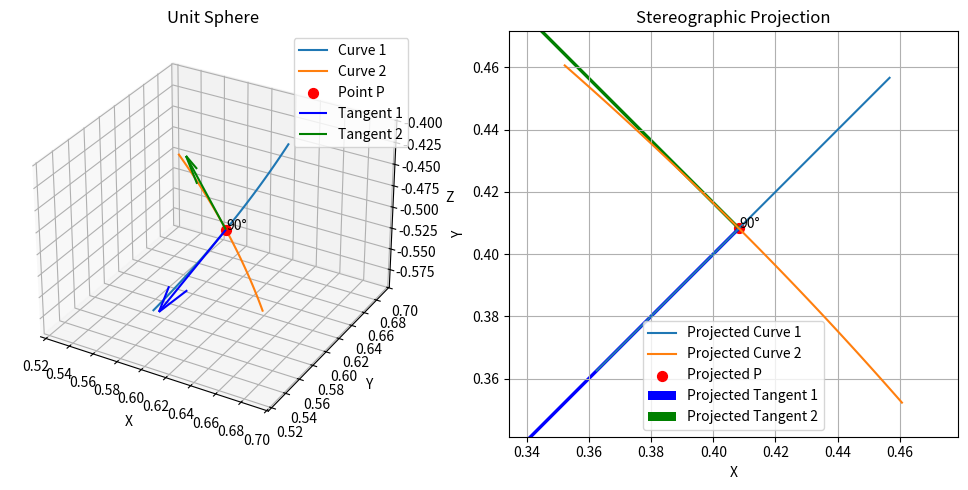
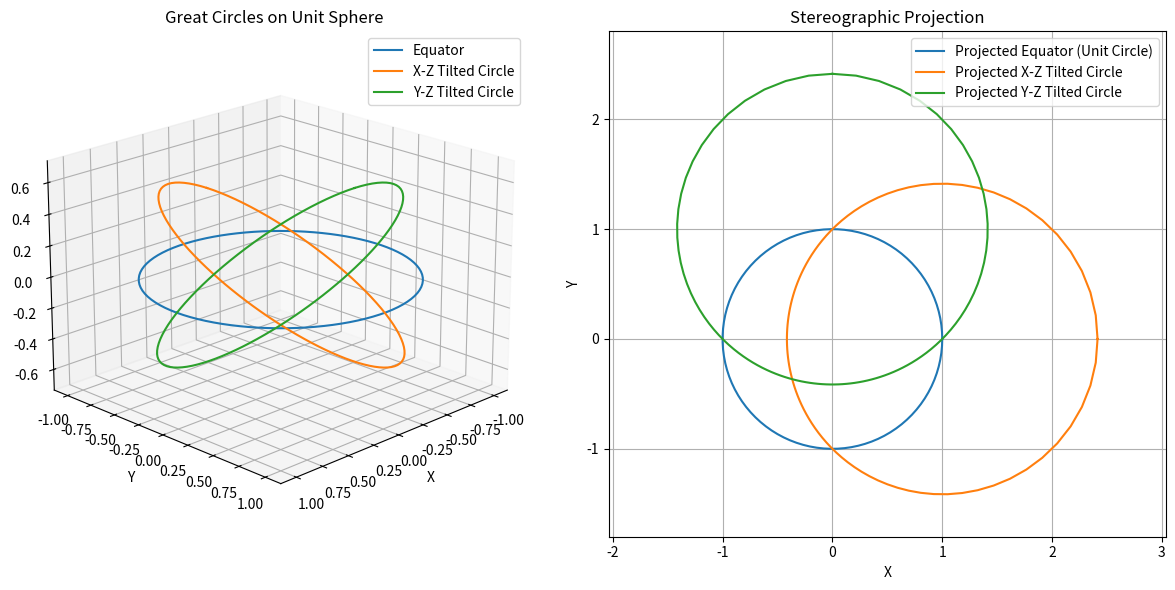
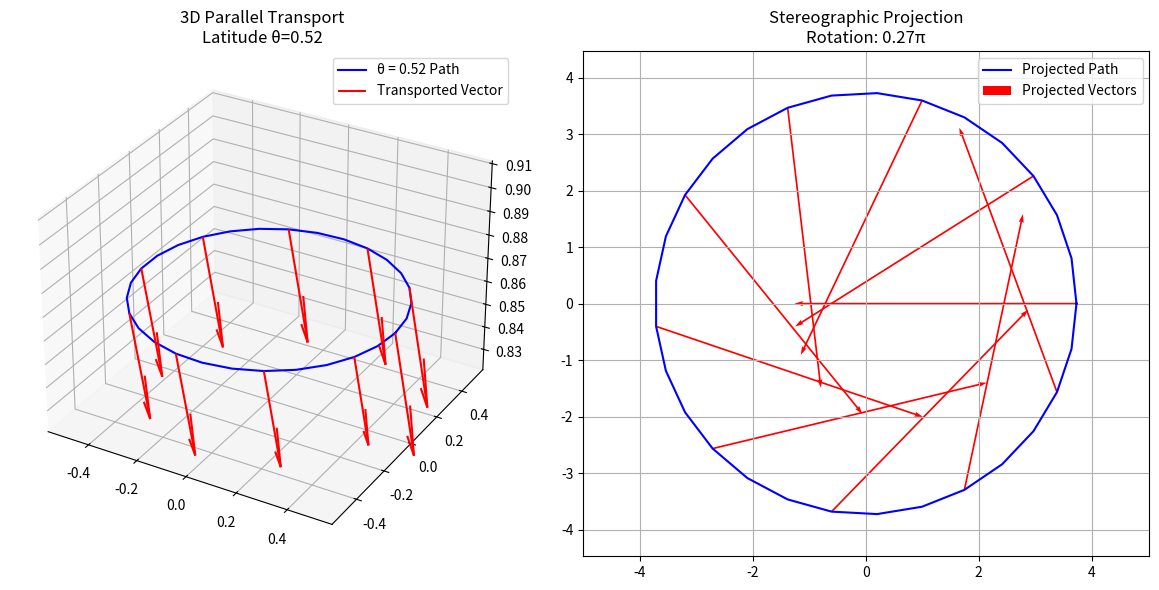

Recreate these plots in Python, in order. (Note: this script raises an exception after producing the figures.)
# Problem 2: Geometric transformations

# a) Numerically show this transformation is conformal.

import numpy as np
import matplotlib.pyplot as plt
from mpl_toolkits.mplot3d import Axes3D

def stereographic_projection(x, y, z):
    denom = 1 - z
    return x / denom, y / denom

def plot_stereographic_transformation(theta_p, phi_p):
    """
    Plots the stereographic projection of tangent vectors at a given point on the unit sphere.

    Parameters:
    theta_p (float): Polar angle (0 ≤ θ ≤ π)
    phi_p (float): Azimuthal angle (0 ≤ φ < 2π)
    """
    # Define the point P on the sphere
    x_p = np.sin(theta_p) * np.cos(phi_p)
    y_p = np.sin(theta_p) * np.sin(phi_p)
    z_p = np.cos(theta_p)
    P = np.array([x_p, y_p, z_p])

    # Compute orthonormal tangent vectors at P
    e_theta = np.array([
        np.cos(theta_p) * np.cos(phi_p),
        np.cos(theta_p) * np.sin(phi_p),
        -np.sin(theta_p)
    ])
    e_phi = np.array([-np.sin(phi_p), np.cos(phi_p), 0])
    e_phi_unit = e_phi / np.sin(theta_p)

    # Parameter t for generating curves
    t = np.linspace(-0.1, 0.1, 100)

    # Generate curve along e_theta
    gamma1 = np.array([P + ti * e_theta for ti in t])
    gamma1 = gamma1 / np.linalg.norm(gamma1, axis=1)[:, np.newaxis]

    # Generate curve along e_phi_unit
    gamma2 = np.array([P + ti * e_phi_unit for ti in t])
    gamma2 = gamma2 / np.linalg.norm(gamma2, axis=1)[:, np.newaxis]

    # Project the curves
    gamma1_proj = stereographic_projection(gamma1[:, 0], gamma1[:, 1], gamma1[:, 2])
    gamma2_proj = stereographic_projection(gamma2[:, 0], gamma2[:, 1], gamma2[:, 2])

    # Create figure with two subplots
    fig = plt.figure(figsize=(10, 5))

    # 3D plot of the sphere
    ax1 = fig.add_subplot(121, projection='3d')
    ax1.plot(gamma1[:, 0], gamma1[:, 1], gamma1[:, 2], label='Curve 1')
    ax1.plot(gamma2[:, 0], gamma2[:, 1], gamma2[:, 2], label='Curve 2')
    ax1.scatter(P[0], P[1], P[2], color='red', s=50, label='Point P')
    ax1.quiver(P[0], P[1], P[2], e_theta[0], e_theta[1], e_theta[2], color='blue', length=0.1, label='Tangent 1')
    ax1.quiver(P[0], P[1], P[2], e_phi_unit[0], e_phi_unit[1], e_phi_unit[2], color='green', length=0.1, label='Tangent 2')
    ax1.set_title('Unit Sphere')
    ax1.legend()
    ax1.set_xlabel('X')
    ax1.set_ylabel('Y')
    ax1.set_zlabel('Z')

    # 2D plot of the projection
    ax2 = fig.add_subplot(122)
    ax2.plot(gamma1_proj[0], gamma1_proj[1], label='Projected Curve 1')
    ax2.plot(gamma2_proj[0], gamma2_proj[1], label='Projected Curve 2')
    ax2.scatter(*stereographic_projection(P[0], P[1], P[2]), color='red', s=50, label='Projected P')

    # Define the scale for projected tangent vectors
    scale = 0.5
    dS_e_theta = np.array([-0.471, -0.471]) * scale
    dS_e_phi = np.array([-0.544, 0.544]) * scale
    ax2.quiver(*stereographic_projection(P[0], P[1], P[2]), dS_e_theta[0], dS_e_theta[1], color='blue', scale=1, scale_units='xy', angles='xy', label='Projected Tangent 1')
    ax2.quiver(*stereographic_projection(P[0], P[1], P[2]), dS_e_phi[0], dS_e_phi[1], color='green', scale=1, scale_units='xy', angles='xy', label='Projected Tangent 2')
    ax2.set_title('Stereographic Projection')
    ax2.legend()
    ax2.set_xlabel('X')
    ax2.set_ylabel('Y')
    ax2.grid(True)
    ax2.axis('equal')

    # Annotate angles
    ax1.text(P[0], P[1], P[2], '90°', color='black')
    ax2.text(stereographic_projection(P[0], P[1], P[2])[0], stereographic_projection(P[0], P[1], P[2])[1], '90°', color='black')

    plt.tight_layout()
    plt.show()

# Example usage with the original values
plot_stereographic_transformation(theta_p=2*np.pi/3, phi_p=np.pi/4)

# b) 

def plot_great_circles_and_projection():
    # Parametrize the equator
    theta = np.linspace(0, 2*np.pi, 100)
    x_eq = np.cos(theta)
    y_eq = np.sin(theta)
    z_eq = np.zeros_like(theta)

    # Parametrize x-z tilted great circle (plane x = z)
    theta_tilt_xz = np.linspace(0, 2*np.pi, 100)
    x_tilt_xz = np.cos(theta_tilt_xz) / np.sqrt(2)
    y_tilt_xz = np.sin(theta_tilt_xz)
    z_tilt_xz = np.cos(theta_tilt_xz) / np.sqrt(2)

    # Parametrize y-z tilted great circle (plane y = z)
    theta_tilt_yz = np.linspace(0, 2*np.pi, 100)
    x_tilt_yz = np.sin(theta_tilt_yz)
    y_tilt_yz = np.cos(theta_tilt_yz) / np.sqrt(2)
    z_tilt_yz = np.cos(theta_tilt_yz) / np.sqrt(2)

    # Project all curves
    x_eq_proj, y_eq_proj = stereographic_projection(x_eq, y_eq, z_eq)
    x_tilt_xz_proj, y_tilt_xz_proj = stereographic_projection(x_tilt_xz, y_tilt_xz, z_tilt_xz)
    x_tilt_yz_proj, y_tilt_yz_proj = stereographic_projection(x_tilt_yz, y_tilt_yz, z_tilt_yz)

    # Create figure
    fig = plt.figure(figsize=(12, 6))

    # 3D subplot
    ax1 = fig.add_subplot(121, projection='3d')
    ax1.plot(x_eq, y_eq, z_eq, label='Equator')
    ax1.plot(x_tilt_xz, y_tilt_xz, z_tilt_xz, label='X-Z Tilted Circle')
    ax1.plot(x_tilt_yz, y_tilt_yz, z_tilt_yz, label='Y-Z Tilted Circle')
    ax1.set_title('Great Circles on Unit Sphere')
    ax1.legend()
    ax1.set_xlabel('X')
    ax1.set_ylabel('Y')
    ax1.set_zlabel('Z')
    ax1.view_init(elev=20, azim=45)

    # 2D subplot
    ax2 = fig.add_subplot(122)
    ax2.plot(x_eq_proj, y_eq_proj, label='Projected Equator (Unit Circle)')
    ax2.plot(x_tilt_xz_proj, y_tilt_xz_proj, label='Projected X-Z Tilted Circle')
    ax2.plot(x_tilt_yz_proj, y_tilt_yz_proj, label='Projected Y-Z Tilted Circle')
    ax2.set_title('Stereographic Projection')
    ax2.legend()
    ax2.set_xlabel('X')
    ax2.set_ylabel('Y')
    ax2.grid(True)
    ax2.axis('equal')

    plt.tight_layout()
    plt.show()

# Call the function to execute the plotting
plot_great_circles_and_projection()

# c) Use your result from Problem 1, for each unit-speed parametrization,
# plot parallel transport trajectories of a closed loop for various 
# initial vectors under the stereographic projection.

def spherical_to_cartesian(theta, phi):
    e_theta = np.array([
        np.cos(theta)*np.cos(phi),
        np.cos(theta)*np.sin(phi),
        -np.sin(theta)
    ])
    e_phi = np.array([
        -np.sin(phi),
        np.cos(phi),
        0
    ])
    return e_theta, e_phi


def plot_parallel_transport_projection(theta0=np.pi/4):
    """Plot parallel transport trajectories under stereographic projection"""
    # Parallel transport parameters
    alpha = 1.0
    beta = 0.0
    n_mag = 1.0

    # Generate closed loop (latitude circle)
    phi_vals = np.linspace(0, 2*np.pi, 30)
    theta_vals = theta0 * np.ones_like(phi_vals)

    # Calculate 3D coordinates and transported vectors
    x_sphere = np.sin(theta0) * np.cos(phi_vals)
    y_sphere = np.sin(theta0) * np.sin(phi_vals)
    z_sphere = np.cos(theta0) * np.ones_like(phi_vals)
    
    # Calculate parallel transported vectors
    delta = 2 * np.pi * (1 - np.cos(theta0))
    V_theta = alpha * np.cos(delta * phi_vals/(2*np.pi))
    V_phi = alpha * np.sin(delta * phi_vals/(2*np.pi))

    # Project to stereographic coordinates
    x_proj, y_proj = stereographic_projection(x_sphere, y_sphere, z_sphere)
    
    # Calculate projected vector components
    Vx_proj, Vy_proj = [], []
    for i in range(len(phi_vals)):
        # Get spherical basis vectors at current point
        e_theta, e_phi = spherical_to_cartesian(theta0, phi_vals[i])
        
        # Construct vector in local basis
        vec_3d = V_theta[i]*e_theta + V_phi[i]*e_phi
        
        # Project vector components using Jacobian of stereographic projection
        z = z_sphere[i]
        J = np.array([[1/(1-z), 0, x_sphere[i]/(1-z)**2],
                      [0, 1/(1-z), y_sphere[i]/(1-z)**2]])
        vec_proj = J @ vec_3d
        Vx_proj.append(vec_proj[0])
        Vy_proj.append(vec_proj[1])

    # Create figure
    fig = plt.figure(figsize=(12, 6))
    
    # 3D plot
    ax1 = fig.add_subplot(121, projection='3d')
    ax1.plot(x_sphere, y_sphere, z_sphere, 'b-', label=f'θ = {theta0:.2f} Path')
    ax1.quiver(x_sphere[::3], y_sphere[::3], z_sphere[::3], 
               V_theta[::3]*e_theta[0], V_theta[::3]*e_theta[1], V_theta[::3]*e_theta[2],
               color='red', length=0.1, label='Transported Vector')
    ax1.set_title(f'3D Parallel Transport\nLatitude θ={theta0:.2f}')
    ax1.legend()
    
    # Stereographic projection plot
    ax2 = fig.add_subplot(122)
    ax2.plot(x_proj, y_proj, 'b-', label='Projected Path')
    ax2.quiver(x_proj[::3], y_proj[::3], 
               np.array(Vx_proj)[::3], np.array(Vy_proj)[::3],
               color='red', scale=15, width=0.003, label='Projected Vectors')
    ax2.set_title(f'Stereographic Projection\nRotation: {delta/np.pi:.2f}π')
    ax2.legend()
    ax2.grid(True)
    ax2.axis('equal')
    
    plt.tight_layout()
    plt.savefig(f'Plots/parallel_transport_projection_{theta0:.2f}.png')
    plt.show()

# Create plots for different latitudes
for theta0 in [np.pi/6, np.pi/4, np.pi/3]:
    plot_parallel_transport_projection(theta0)


# d) Plot inner products between two vectors at the same point 
# after the stereographic projection. Does it preserved the inner 
# product after the stereographic projection? 


def projection_jacobian(x, y, z):
    """Returns Jacobian matrix at point (x,y,z) for tangent vectors"""
    denom = 1 - z
    J = np.array([[1/denom, 0, x/(denom**2)],
                  [0, 1/denom, y/(denom**2)]])
    return J

# Generate points and vectors on sphere
num_points = 100
theta_vals = np.linspace(0, np.pi, num_points)
phi_vals = np.zeros_like(theta_vals)

results = []
for theta in theta_vals:
    # Sphere point
    x = np.sin(theta) * np.cos(0)
    y = np.sin(theta) * np.sin(0)
    z = np.cos(theta)
    
    # Generate orthogonal tangent vectors
    e_theta = np.array([np.cos(theta), 0, -np.sin(theta)])
    e_phi = np.array([0, 1, 0])
    
    # Get Jacobian at this point
    J = projection_jacobian(x, y, z)
    
    # Project vectors (pushforward)
    v_proj = J @ e_theta
    w_proj = J @ e_phi
    
    # Compute inner products
    orig_ip = np.dot(e_theta, e_phi) # Should be 0 (orthogonal)
    proj_ip = np.dot(v_proj, w_proj)
    
    # Conformal factor
    lambda_factor = 1/(1 - z)
    
    results.append({
        'theta': theta,
        'z': z,
        'orig_ip': orig_ip,
        'proj_ip': proj_ip,
        'lambda_sq': lambda_factor**2
    })

# Plot results
fig = plt.figure(figsize=(12, 5))

# Plot 1: Projected vs Original Inner Product
ax1 = fig.add_subplot(121)
zs = [r['z'] for r in results]
proj_ips = [r['proj_ip'] for r in results]
ax1.scatter(zs, proj_ips, c='r', label='Actual Projected IP')
ax1.plot(zs, [0]*len(zs), 'b--', label='Original IP (always 0)')
ax1.set_xlabel('z-coordinate on Sphere')
ax1.set_ylabel('Inner Product')
ax1.set_title('Inner Product After Projection\n(Orthogonal Vectors)')
ax1.legend()
ax1.grid(True)

# Plot 2: Conformal Factor Relationship
ax2 = fig.add_subplot(122)
scaling_factors = [r['proj_ip']/(r['lambda_sq']*r['orig_ip']) if r['orig_ip']!=0 else 0 
                   for r in results]
ax2.plot(zs, scaling_factors, 'g-')
ax2.set_xlabel('z-coordinate on Sphere')
ax2.set_ylabel('(Projected IP) / (λ²·Original IP)')
ax2.set_title('Conformal Scaling Verification')
ax2.grid(True)
ax2.set_ylim(0, 2)

plt.tight_layout()
plt.show()

# as the horizontal flat line results of this plot show, 
# and as follows from the fact that conformal transformations 
# locally preserve angles, and hence the inner products
# after the stereographic projection.

# f) Can the stereographic projection alter the holonomy on the unit sphere
# when parallel transport

# Stereographic projection maps the unit sphere (excluding the north pole) 
# onto a plane while preserving angles. Parallel transport along a closed 
# latitude loop on the sphere results in a holonomy angle of  2𝜋(1−cos𝜃). 
# The projection scales tangent vectors by 1/(1−𝑧) but does not change 
# the relative angle between them (conformality). Since stereographic projection 
# is conformal, it preserves the structure of parallel transport. As a 
# result, the holonomy remains unchanged after projection. Thus, 
# stereographic projection does not alter the parallel transport's 
# rotation on the unit sphere.